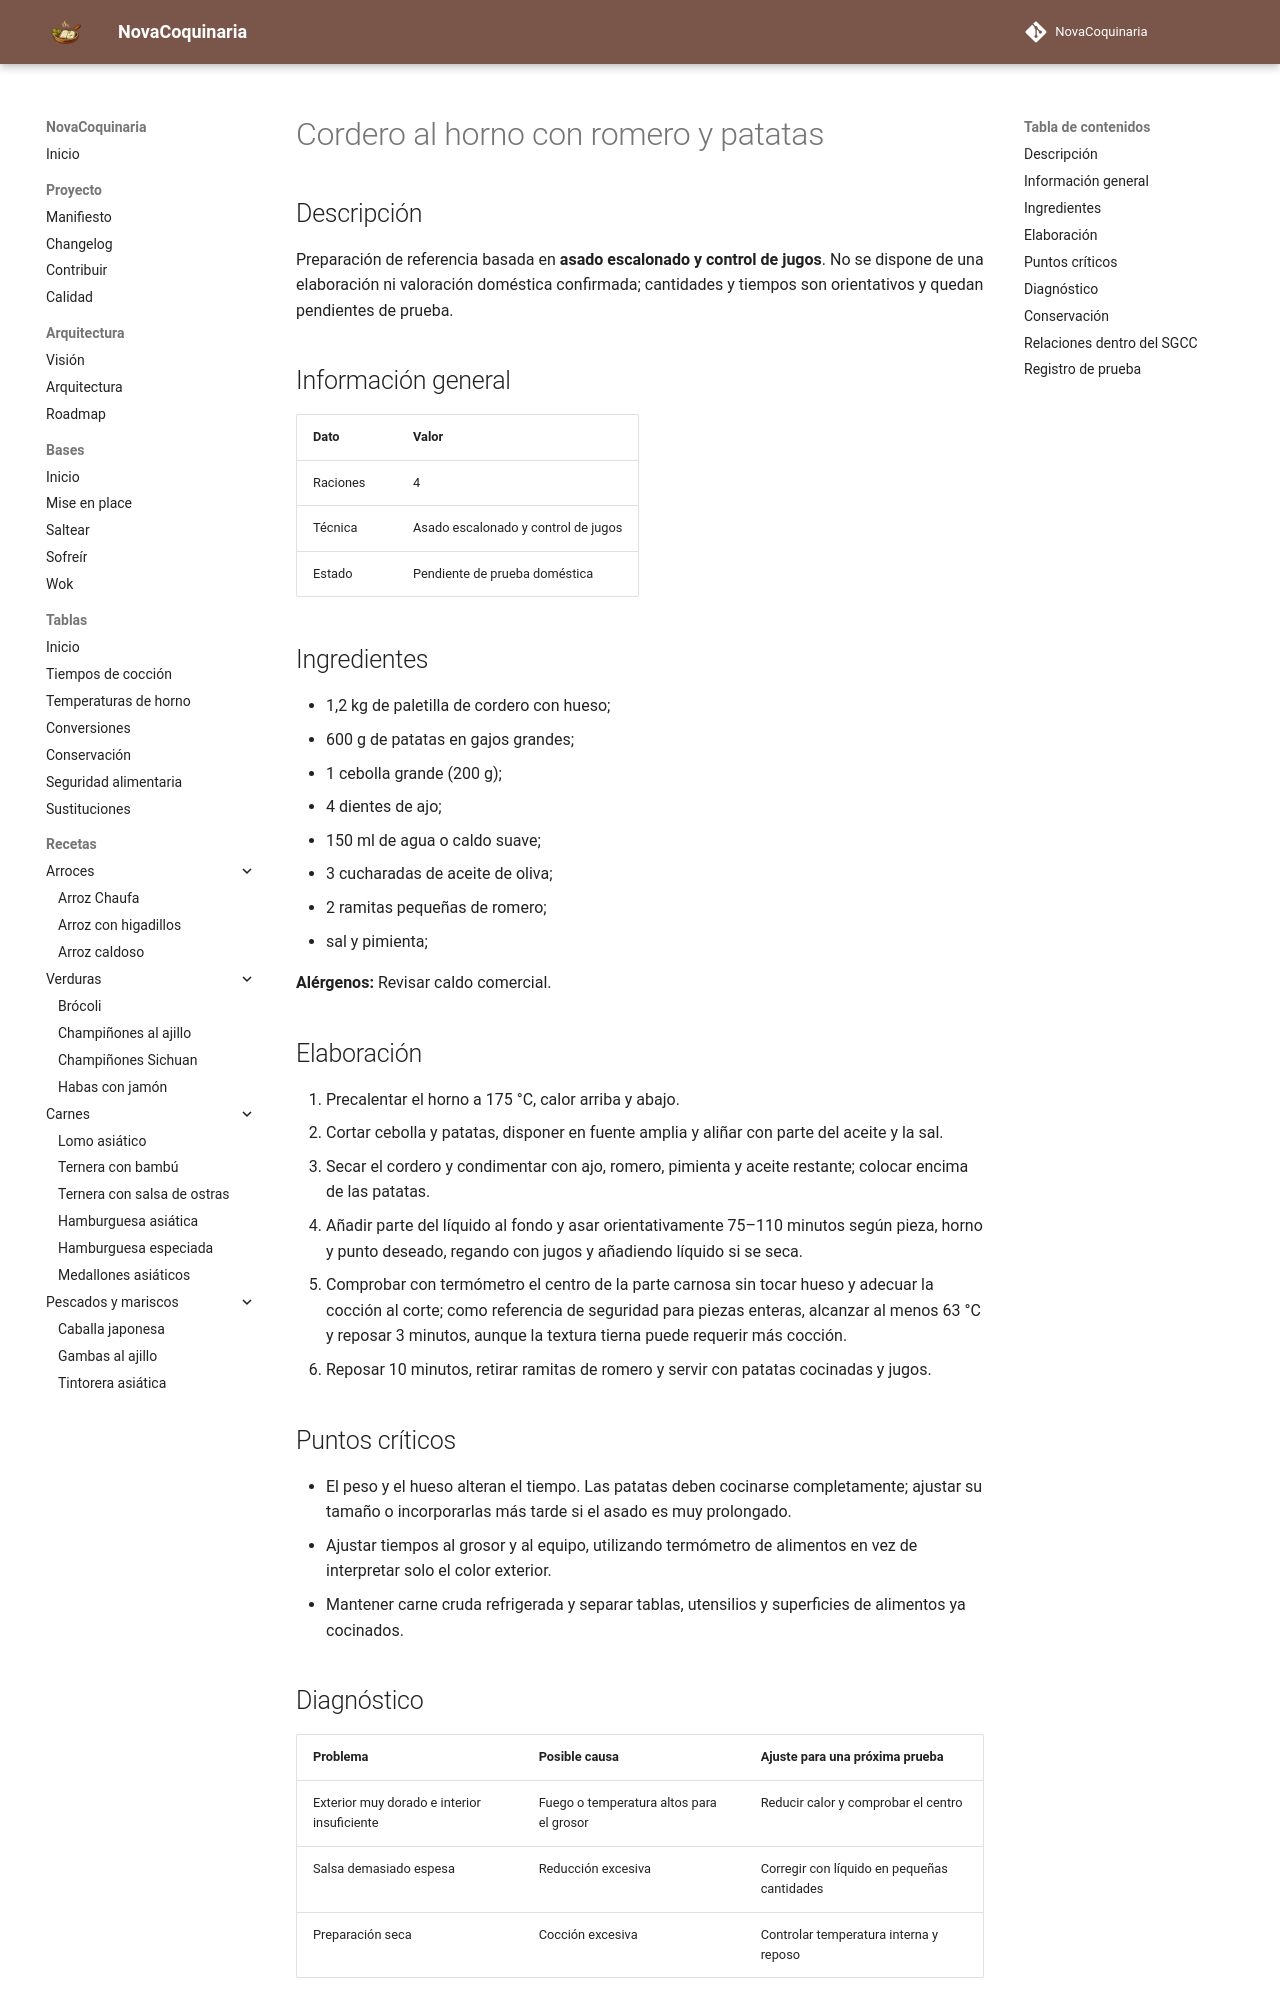

repository: fran-eliot/NovaCoquinaria · page: 05_Carnes/cordero_al_horno_con_romero_y_patatas.html · generator: mkdocs

---
id: REC-0264
tipo: receta
titulo: Cordero al horno con romero y patatas
categoria: Carnes
estado: borrador
version: 1.0.0
ultima_revision: 2026-11-15
etiquetas:
  - carnes
  - receta-propuesta
  - pendiente-de-prueba
---

# Cordero al horno con romero y patatas

## Descripción

Preparación de referencia basada en **asado escalonado y control de jugos**. No se dispone de una elaboración ni valoración doméstica confirmada; cantidades y tiempos son orientativos y quedan pendientes de prueba.

## Información general

| Dato | Valor |
|---|---|
| Raciones | 4 |
| Técnica | Asado escalonado y control de jugos |
| Estado | Pendiente de prueba doméstica |

## Ingredientes

- 1,2 kg de paletilla de cordero con hueso;
- 600 g de patatas en gajos grandes;
- 1 cebolla grande (200 g);
- 4 dientes de ajo;
- 150 ml de agua o caldo suave;
- 3 cucharadas de aceite de oliva;
- 2 ramitas pequeñas de romero;
- sal y pimienta;

**Alérgenos:** Revisar caldo comercial.

## Elaboración

1. Precalentar el horno a 175 °C, calor arriba y abajo.
2. Cortar cebolla y patatas, disponer en fuente amplia y aliñar con parte del aceite y la sal.
3. Secar el cordero y condimentar con ajo, romero, pimienta y aceite restante; colocar encima de las patatas.
4. Añadir parte del líquido al fondo y asar orientativamente 75–110 minutos según pieza, horno y punto deseado, regando con jugos y añadiendo líquido si se seca.
5. Comprobar con termómetro el centro de la parte carnosa sin tocar hueso y adecuar la cocción al corte; como referencia de seguridad para piezas enteras, alcanzar al menos 63 °C y reposar 3 minutos, aunque la textura tierna puede requerir más cocción.
6. Reposar 10 minutos, retirar ramitas de romero y servir con patatas cocinadas y jugos.

## Puntos críticos

- El peso y el hueso alteran el tiempo. Las patatas deben cocinarse completamente; ajustar su tamaño o incorporarlas más tarde si el asado es muy prolongado.
- Ajustar tiempos al grosor y al equipo, utilizando termómetro de alimentos en vez de interpretar solo el color exterior.
- Mantener carne cruda refrigerada y separar tablas, utensilios y superficies de alimentos ya cocinados.

## Diagnóstico

| Problema | Posible causa | Ajuste para una próxima prueba |
|---|---|---|
| Exterior muy dorado e interior insuficiente | Fuego o temperatura altos para el grosor | Reducir calor y comprobar el centro |
| Salsa demasiado espesa | Reducción excesiva | Corregir con líquido en pequeñas cantidades |
| Preparación seca | Cocción excesiva | Controlar temperatura interna y reposo |
